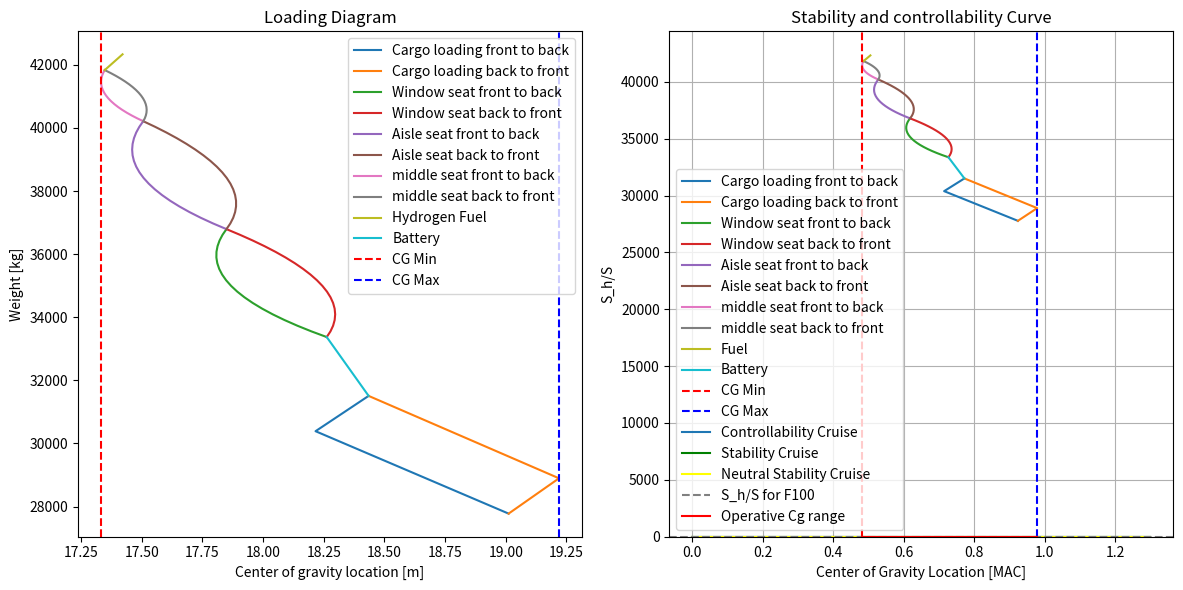

Write the Python code that produced this figure.
import numpy as np
import matplotlib.pyplot as plt

#========== STABILITY AND CONTROL PARAMETERS ==========
S = 93.5 #wing area [m^2]
S_h = 21.72 #horizontal tail area [m^2]
A_w = 8.43 #aspect ratio of wing
A_h = 4.64 #aspect ratio of horizontal tail
S_r = S_h/S #tail volume ratio 
c = 3.80 #mean aerodynamic chord [m]
c_r = 5.38 #root chord [m]
b = 28.08 #wing span [m]
lambda_w = 0.235 #taper ratio
h_f = 3.30 #fuselage height [m]
b_f = 3.30 #fuselage width [m]
l_f = 32.50 #fuselage length [m]
b_n = 1.70*1.3 #nacelle width [m]
l_nac=5.1 #nacelle length [m]
l_fn = 14.1 #distance from the wing leading to nose [m]?? not sure about this
l_n = c_r*0.25+l_fn-22.1#nacelle arm length [m] FIND THIS VALUE!!!!
l_h = 16 #horizontal tail arm [m]
Lambda_w = 17.5 *np.pi/180 #sweep angle [rad]
Lambda_h_4 = 26 *np.pi/180#sweep angle [rad]
Lambda_h_2 = 19.61 *np.pi/180 #sweep angle [rad]
horizontal_efficiency = 0.8 #horizontal tail efficiency
oswald_efficiency = 0.8 #horizontal tail efficiency
downwash_rate = 0 #downwash per AOA, 0 for T-tail
V_ratio = 1 #vertical tail velocity ratio
V_cruise = 213.14 #cruise speed [m/s] -f120
V_approach = 63.754 #approach speed [m/s] -f120
k_n = -2.5 #nacelle factor
T_cruise = 273.15-54.3
delta_flap = 0.5 #flap deflection [rad]
C_m_ac_flap = -0.25 *1.2 #zero lift moment coefficient due to flap deflection above (Read from graph L7 S23)
C_L_0 = 0.2 #Zero AOA lift coefficient. FIND THIS VALUE!!!!
C_L_w_cruise=0.56 # reference aerodynamic fokker
rho_0 = 1.225 #air density at sea level [kg/m^3]
rho_cruise = 0.30408 #air density at cruise altitude(35000ft) [kg/m^3]
MTOW = 361646 # Max take-off weight [N]
C_m_0_airfoil = -0.069 #FIND THIS -taken from DATCOM+assuming NACA63(2)-415
C_m_0_nacelle = 0.004+ (0.046-0.2*(c+l_n)/c)*(b_n+b_n*l_nac)/b # ASSUME LAMBDA = 0, low wing config a/c, ASSUME S_f=b_n*L_nac
C_L_h = -0.35*A_h**(1/3) #Horizontal tail lift coefficient (FORMULA FROM ADSSE L8 S17)
print(C_L_h)

a_approach = np.sqrt(1.4*287*288.15) #speed of sound at 288.15K [m/s]
a_cruise = np.sqrt(1.4*287*T_cruise) #speed of sound at 243.15K [m/s]

M_approach = V_approach/a_approach #Mach number at approach
M_cruise = V_cruise/a_cruise #Mach number at cruise

beta_cruise = np.sqrt(1-M_cruise**2) #beta at cruise
beta_approach = np.sqrt(1-M_approach**2) #beta at approach
S_overlap = b_f/np.cos(Lambda_w) *c_r #overlap area
S_net = S-S_overlap #net wing aread

ac_w_cruise = 0.40 #wing ac location at cruise (FROM GRAPH ADSEE SLIDES L7 S36)
ac_w_approach = 0.28 #wing ac location at approach

print("mach cruise:", M_cruise)
print("beta*A cruise:", beta_cruise*A_w)
print("beta*A approach:", beta_approach*A_w)
print("tan sweep/beta cruise:", np.tan(Lambda_w)/beta_cruise)
print("tan sweep/beta cruise:", np.tan(Lambda_w)/beta_approach)
print("taper wing:", lambda_w)

# ======== LOADING DIAGRAM SHIT ========

#CG VALUES
OEW = 272502 #operating empty weight [N]
OEW_kg = OEW/9.81 #operative emty weight [kg]
OEW_cg = 19.012 #operating empty weight cg location [m]
X_LEMAC = 15.5 #[m]

front_seat_cg = 0.2*l_f #x_cg of front row seats
seat_pitch = 32*0.0254 #seat pitch in meters
seat_rows = 18 #number of seat rows 4 seat rows removed iteration
passenger_weight = 90 #average passenger weight in [kg] incl. carry-on luggage

total_cargo_volume = 24.87 #total cargo volume in m^3
cargo_density = 150 #cargo density in kg/m^3

cargo_front_fraction = 0.7 #fraction of cargo in front cargo hold FIND THESE 
cargo_rear_fraction = 0.3 #fraction of cargo in rear cargo hold

cargo_weight_front = cargo_front_fraction * total_cargo_volume * cargo_density
cargo_weight_rear = cargo_rear_fraction * total_cargo_volume * cargo_density

cargo_front_cg = 0.3*l_f #cargo cg location of front cargo hold FIND THESE
cargo_rear_cg = 0.75*l_f #cargo cg location of rear cargo hold FIND THESE

fuel_mass = 4905/9.81 #Fuel mass [kg]
fuel_fraction_wing = 0 # FIND THESE FRACTIONS (find for first iteration)
fuel_fraction_center = 1

battery_mass=400 #battery mass [kg]

fuel_cg_wing = 0.55*l_f #fuel cg location in wing FIND THESE
fuel_cg_center = 23.56 #fuel cg location in center (=location of propulsion group)

battery_mass_cg = 4.6605 #removable battery cg

full_cg_list = np.array([])

def calculate_new_cg(W_original, cg_original, W_item, cg_item):
    new_cg = (W_original*cg_original+W_item*cg_item)/(W_original + W_item)
    return new_cg

def calculate_MAC_percentage(distance):
    MAC = (distance-X_LEMAC)/c
    return MAC

# ======== LOADING DUE TO CARGO ========
list_cg_cargo_front = np.array([OEW_cg ,calculate_new_cg(OEW_kg,OEW_cg,cargo_weight_front,cargo_front_cg), calculate_new_cg(OEW_kg+cargo_weight_front, calculate_new_cg(OEW_kg,OEW_cg,cargo_weight_front,cargo_front_cg), cargo_weight_rear, cargo_rear_cg)])
list_cg_cargo_rear = np.array([OEW_cg ,calculate_new_cg(OEW_kg,OEW_cg,cargo_weight_rear,cargo_rear_cg), calculate_new_cg(OEW_kg+cargo_weight_rear, calculate_new_cg(OEW_kg,OEW_cg,cargo_weight_rear,cargo_rear_cg), cargo_weight_front, cargo_front_cg)])
list_weight_cargo_front = np.array([OEW_kg,OEW_kg + cargo_weight_front, OEW_kg + cargo_weight_front + cargo_weight_rear])
list_weight_cargo_rear = np.array([OEW_kg,OEW_kg + cargo_weight_rear, OEW_kg + cargo_weight_front + cargo_weight_rear])

current_weight = OEW_kg + cargo_weight_front + cargo_weight_rear
current_cg = list_cg_cargo_front[-1]

full_cg_list = np.append(full_cg_list, list_cg_cargo_front)
full_cg_list = np.append(full_cg_list, list_cg_cargo_rear)

#========== LOADING DUE TO BATTERY ============
battery_mass_Center = current_weight + battery_mass * battery_mass_cg

cg_battery_add = calculate_new_cg(current_weight,current_cg,battery_mass,battery_mass_cg )

list_cg_battery_center=np.array([current_cg,cg_battery_add])
battery_weight = np.array([current_weight,battery_mass_Center])

current_weight = battery_weight[-1]
current_cg = list_cg_battery_center[-1]

full_cg_list = np.append(full_cg_list, list_cg_battery_center)

# ======== LOADING DUE TO PASSENGERS ========
list_cg_window_front = np.array([])
list_cg_window_back = np.array([])
list_cg_aisle_front = np.array([])
list_cg_aisle_back = np.array([])
list_cg_middle_front = np.array([])
list_cg_middle_back = np.array([])
window_weight = np.array([])
middle_weight = np.array([])
aisle_weight = np.array([])

window_weight = np.append(window_weight, current_weight)
list_cg_window_front = np.append(list_cg_window_front, current_cg)
list_cg_window_back = np.append(list_cg_window_back, current_cg)

#WINDOW SEAT LOADING
for i in range(seat_rows+1):
    cg_window_front = calculate_new_cg(current_weight, list_cg_window_front[i], passenger_weight*2, front_seat_cg + i*seat_pitch) # FRONT TO BACK multiply by 2 because 2 seats per row
    cg_window_back = calculate_new_cg(current_weight, list_cg_window_back[i], passenger_weight*2, front_seat_cg + seat_pitch*(seat_rows-i)) # BACK TO FRONT multiply by 2 because 2 seats per row
    current_weight = current_weight + passenger_weight*2 #multiply by 2 because 2 seats per row

    window_weight = np.append(window_weight, current_weight)
    list_cg_window_front = np.append(list_cg_window_front, cg_window_front)
    list_cg_window_back = np.append(list_cg_window_back, cg_window_back)

full_cg_list = np.append(full_cg_list, list_cg_window_front)
full_cg_list = np.append(full_cg_list, list_cg_window_back)

#AISLE SEAT LOADING
aisle_weight = np.append(aisle_weight, current_weight)
list_cg_aisle_front = np.append(list_cg_aisle_front, list_cg_window_back[-1])
list_cg_aisle_back = np.append(list_cg_aisle_back, list_cg_window_back[-1])
for i in range(seat_rows+1):
    cg_aisle_front = calculate_new_cg(current_weight, list_cg_aisle_front[i], passenger_weight*2, front_seat_cg + i*seat_pitch) # FRONT TO BACK multiply by 2 because 2 seats per row
    cg_aisle_back = calculate_new_cg(current_weight, list_cg_aisle_back[i], passenger_weight*2, front_seat_cg + seat_pitch*(seat_rows-i)) # BACK TO FRONT multiply by 2 because 2 seats per row
    current_weight = current_weight + passenger_weight*2 #multiply by 2 because 2 seats per row

    aisle_weight = np.append(aisle_weight, current_weight)
    list_cg_aisle_front = np.append(list_cg_aisle_front, cg_aisle_front)
    list_cg_aisle_back = np.append(list_cg_aisle_back, cg_aisle_back)

full_cg_list = np.append(full_cg_list, list_cg_aisle_front)
full_cg_list = np.append(full_cg_list, list_cg_aisle_back)

#MIDDLE SEAT LOADING
middle_weight = np.append(middle_weight, current_weight)
list_cg_middle_front = np.append(list_cg_middle_front, list_cg_aisle_back[-1])
list_cg_middle_back = np.append(list_cg_middle_back, list_cg_aisle_back[-1])


for i in range(seat_rows):
    cg_middle_front = calculate_new_cg(current_weight, list_cg_middle_front[i], passenger_weight, front_seat_cg + i*seat_pitch) # FRONT TO BACK 
    cg_middle_back = calculate_new_cg(current_weight, list_cg_middle_back[i], passenger_weight, front_seat_cg + seat_pitch*((seat_rows-1)-i)) # BACK TO FRONT 
    current_weight = current_weight + passenger_weight #only 1 seat per row. so no multiply by 2

    middle_weight = np.append(middle_weight, current_weight)
    list_cg_middle_front = np.append(list_cg_middle_front, cg_middle_front)
    list_cg_middle_back = np.append(list_cg_middle_back, cg_middle_back)

full_cg_list = np.append(full_cg_list, list_cg_middle_front)
full_cg_list = np.append(full_cg_list, list_cg_middle_back)

#======== LOADING DUE TO FUEL =========
#center tank --> wing tanks    
#fuel_mass_wing = current_weight + fuel_mass*fuel_fraction_wing
fuel_mass_center = current_weight + fuel_mass*fuel_fraction_center
fuel_mass_center_wing = current_weight + fuel_mass*(fuel_fraction_center+fuel_fraction_wing)

#cg_fuel_wing_add = calculate_new_cg(current_weight, list_cg_middle_back[-1], fuel_mass*fuel_fraction_wing, fuel_cg_wing)
cg_fuel_center_add = calculate_new_cg(current_weight,list_cg_middle_back[-1], fuel_mass*fuel_fraction_center, fuel_cg_center)

list_cg_fuel_wing_center = np.array([list_cg_middle_front[-1], cg_fuel_center_add])

fuel_weight = np.array([current_weight, fuel_mass_center_wing])

current_weight = fuel_weight[-1]
current_cg = list_cg_fuel_wing_center[-1]

full_cg_list = np.append(full_cg_list, list_cg_fuel_wing_center)

cg_min = np.min(full_cg_list)
cg_max = np.max(full_cg_list)

print("cg_min [m]:", cg_min)
print("cg_max [m]:", cg_max)

print("OEW_cg:", OEW_cg)
print("OEW_cg MAC:", calculate_MAC_percentage(OEW_cg))

print("front cargo cg:", cargo_front_cg)
print("front cargo cg MAC:", calculate_MAC_percentage(cargo_front_cg))

print("rear cargo cg:", cargo_rear_cg)
print("rear cargo cg MAC:", calculate_MAC_percentage(cargo_rear_cg))

print("fuel cg center:", fuel_cg_center)
print("fuel cg center MAC:", calculate_MAC_percentage(fuel_cg_center))

print("battery cg", battery_mass_cg)
print("battery cg center MAC:", calculate_MAC_percentage(battery_mass_cg))
#PLOTTING OF LOADING DIAGRAM
import matplotlib.pyplot as plt

fig, axs = plt.subplots(1, 2, figsize=(12, 6))

# First plot
axs[0].plot(list_cg_cargo_front, list_weight_cargo_front, label='Cargo loading front to back')
axs[0].plot(list_cg_cargo_rear, list_weight_cargo_rear, label='Cargo loading back to front')
axs[0].plot(list_cg_window_front, window_weight, label='Window seat front to back')
axs[0].plot(list_cg_window_back, window_weight, label='Window seat back to front')
axs[0].plot(list_cg_aisle_front, aisle_weight, label='Aisle seat front to back')
axs[0].plot(list_cg_aisle_back, aisle_weight, label='Aisle seat back to front')
axs[0].plot(list_cg_middle_front, middle_weight, label='middle seat front to back')
axs[0].plot(list_cg_middle_back, middle_weight, label='middle seat back to front')
axs[0].plot(list_cg_fuel_wing_center, fuel_weight, label='Hydrogen Fuel')
axs[0].plot(list_cg_battery_center,battery_weight,label='Battery')
axs[0].axvline(x=cg_min, color='r', linestyle='--', label='CG Min')
axs[0].axvline(x=cg_max, color='b', linestyle='--', label='CG Max')
axs[0].set_xlabel('Center of gravity location [m]')
axs[0].set_ylabel('Weight [kg]')
axs[0].set_title('Loading Diagram')
axs[0].legend()

# Second plot
axs[1].plot(calculate_MAC_percentage(list_cg_cargo_front), list_weight_cargo_front, label='Cargo loading front to back')
axs[1].plot(calculate_MAC_percentage(list_cg_cargo_rear), list_weight_cargo_rear, label='Cargo loading back to front')
axs[1].plot(calculate_MAC_percentage(list_cg_window_front), window_weight, label='Window seat front to back')
axs[1].plot(calculate_MAC_percentage(list_cg_window_back), window_weight, label='Window seat back to front')
axs[1].plot(calculate_MAC_percentage(list_cg_aisle_front), aisle_weight, label='Aisle seat front to back')
axs[1].plot(calculate_MAC_percentage(list_cg_aisle_back), aisle_weight, label='Aisle seat back to front')
axs[1].plot(calculate_MAC_percentage(list_cg_middle_front), middle_weight, label='middle seat front to back')
axs[1].plot(calculate_MAC_percentage(list_cg_middle_back), middle_weight, label='middle seat back to front')
axs[1].plot(calculate_MAC_percentage(list_cg_fuel_wing_center), fuel_weight, label='Fuel')
axs[1].plot(calculate_MAC_percentage(list_cg_battery_center),battery_weight,label='Battery')
axs[1].axvline(x=calculate_MAC_percentage(cg_min), color='r', linestyle='--', label='CG Min')
axs[1].axvline(x=calculate_MAC_percentage(cg_max), color='b', linestyle='--', label='CG Max')
axs[1].set_xlabel('Center of gravity location [MAC]')
axs[1].set_ylabel('Weight [kg]')
axs[1].set_title('Loading Diagram MAC percentage')
axs[1].legend()

plt.tight_layout()
plt.show()

cg_min = calculate_MAC_percentage(cg_min) 
cg_max = calculate_MAC_percentage(cg_max)
cg = (cg_min+cg_max)/2
print("cg_min:", cg_min)
print("cg_max:", cg_max)

# ======== STABILITY FUNCTIONS ========
def calculate_C_L_alpha(A, beta, n, Lambda): #for clalpha input either wing data or tail data to get the respective clalpha
    C_L_alpha = (2*np.pi*A)/(2+np.sqrt(4+((A*beta)/n)**2*(1+(np.tan(Lambda)**2)/(beta**2))))
    return C_L_alpha

def calculate_C_L_alpha_A_h(C_L_alpha_w, b_f, b, S, S_net):
    C_L_alpha_A_h = C_L_alpha_w*(1+2.15*b_f/b)*(S_net/S)+np.pi/2*(b_f**2)/S
    return C_L_alpha_A_h

def calculate_nacelle_x_ac_chord(k_n, b_n, l_n, c, S, C_L_alpha_A_h):
    x_ac_n = 2*(k_n*(b_n**2*l_n)/(S*c*C_L_alpha_A_h)) #Multiply by 2 because of 2 times nacelle (one on each side of the fuselage)
    return x_ac_n #return X_ac/c contribution due to nacelles

def calculate_wf_x_ac_chord(C_L_alpha_A_h, sweep_angle, taper, x_ac_w, cg):
    x_ac_wf = x_ac_w - 1.8/C_L_alpha_A_h * (b_f*h_f*l_fn)/(S*c) + 0.273/(1+taper) * (b_f*cg*(b-b_f))/(c**2 * (b+2.15*b_f)) * np.tan(sweep_angle)
    return x_ac_wf #return X_ac/c contribution due to wing and fuselage

def stability_curve(C_L_alpha_h, C_L_alpha_A_h, downwash, l_h, c, tail_velocity_ratio, x_cg, x_ac, safety_factor): #S/S_h for stability, witch x = Cg/MAC
    Sh_S = 1/((C_L_alpha_h/C_L_alpha_A_h) * (1-downwash)* l_h/c * tail_velocity_ratio**2 ) * x_cg - (x_ac-safety_factor)/((C_L_alpha_h/C_L_alpha_A_h) * (1-downwash)* l_h/c * tail_velocity_ratio**2 )
    return Sh_S

# ======== STABILITY CALCULATIONS ========
C_L_alpha_w_cruise = calculate_C_L_alpha(A_w, beta_cruise, oswald_efficiency, Lambda_w)
C_L_alpha_w_approach = calculate_C_L_alpha(A_w, beta_approach, oswald_efficiency, Lambda_w)
C_L_alpha_h_cruise = calculate_C_L_alpha(A_h, beta_cruise, horizontal_efficiency, Lambda_h_2)
C_L_alpha_h_approach = calculate_C_L_alpha(A_h, beta_approach, horizontal_efficiency, Lambda_h_2)

C_L_alpha_A_h_cruise = calculate_C_L_alpha_A_h(C_L_alpha_w_cruise, b_f, b, S, S_net)
C_L_alpha_A_h_approach = calculate_C_L_alpha_A_h(C_L_alpha_w_approach, b_f, b, S, S_net)

x_ac_nacelle_cruise = calculate_nacelle_x_ac_chord(k_n, b_n, l_n, c, S, C_L_alpha_A_h_cruise)
x_ac_nacelle_approach = calculate_nacelle_x_ac_chord(k_n, b_n, l_n, c, S, C_L_alpha_A_h_approach)

x_ac_wf_cruise = calculate_wf_x_ac_chord(C_L_alpha_A_h_cruise, Lambda_w, lambda_w, ac_w_cruise, cg)
x_ac_wf_approach = calculate_wf_x_ac_chord(C_L_alpha_A_h_cruise, Lambda_w, lambda_w, ac_w_approach, cg)

x_ac_cruise = x_ac_nacelle_cruise + x_ac_wf_cruise #Total shift of ac is the shift due to nacelle + shift due to wing/fuselage
x_ac_approach = x_ac_nacelle_approach + x_ac_wf_approach

Sh_S = stability_curve(C_L_alpha_h_cruise, C_L_alpha_A_h_cruise, downwash_rate, l_h, c, V_ratio, x_ac_cruise, x_ac_cruise,0.05)

# ======== CONTROLLABILITY FUNCTIONS ========

def calculate_C_m_ac_w(C_m_0_airfoil, A, Lambda_w): #C_m_ac contribution of wing (I dont have the C_m_0_airfoil value)
    C_m_ac = C_m_0_airfoil * (A*np.cos(Lambda_w)**2)/(A+2*np.cos(Lambda_w))
    return C_m_ac

def calculate_delta_fus_C_m_ac(C_L_0, C_L_alpha_A_h, c, S): #C_m_ac contribution of fuselage
    delta_fus_C_m_ac = -1.8 * (1 - (2.5*b_f)/l_f) * (np.pi * b_f * h_f * l_f)/(4 * S * c) * C_L_0/C_L_alpha_A_h
    return delta_fus_C_m_ac 

def calculate_C_m_ac(C_m_ac_w, delta_f_C_m_ac, delta_fus_C_m_ac, delta_nac_C_m_ac):
    C_m_ac = C_m_ac_w + delta_f_C_m_ac + delta_fus_C_m_ac + delta_nac_C_m_ac
    return C_m_ac

def calculate_C_L_A_h(rho, V, S, S_h, Weight): #IDK how to find this value so i assume that C_L_(A-h) is the lift of entire aircraft minus lift of the horizontal tail and then divided by 1/2*rho*v^2*S
    L_h = C_L_h*0.5*rho*V**2*S_h #lift produced by horizontal stabilizer
    L_A_h = Weight-L_h#Lift produced by rest of aircraft
    C_L_A_h = L_A_h/(0.5*rho*V**2*S)

    return C_L_A_h

def calculate_C_m_nac(C_m_0_nac,C_l,delta_nac):
    C_m_nac=C_m_0_nac+C_l*delta_nac
    return C_m_nac


def contrallability_curve(C_L_h, C_L_A_h, lh, c, V_ratio, x_cg, x_ac, C_m_ac):
    Sh_S_contrallability = 1/(C_L_h/C_L_A_h * lh/c * V_ratio**2) * x_cg + (C_m_ac/C_L_A_h - x_ac)/(C_L_h/C_L_A_h * lh/c * V_ratio**2)
    return Sh_S_contrallability
 
# ======== CONTROLLABILITY CALCULATIONS ========

C_L_A_h_cruise = calculate_C_L_A_h(rho_cruise, V_cruise, S, S_h, MTOW)
C_L_A_h_approach = calculate_C_L_A_h(rho_0, V_approach, S, S_h, MTOW)

C_m_ac_w = calculate_C_m_ac_w(C_m_0_airfoil, A_w, Lambda_w)

C_m_ac_fuselage_cruise = calculate_delta_fus_C_m_ac(C_L_0, C_L_alpha_A_h_cruise, c, S)
C_m_ac_fuselage_approach = calculate_delta_fus_C_m_ac(C_L_0, C_L_alpha_A_h_approach, c, S)

C_m_ac_nacelle_cruise = calculate_C_m_nac(C_m_0_nacelle,C_L_w_cruise,-x_ac_nacelle_cruise) #assume fusellage lift coeff is very small thus wing lift = C_L_A_h
print("Cmnac:", C_m_ac_nacelle_cruise)
C_m_ac_cruise = calculate_C_m_ac(C_m_ac_w, C_m_ac_flap, C_m_ac_fuselage_cruise, 2*C_m_ac_nacelle_cruise) #2 nacelles present

# ======== PRINTING OF RESUTLS ========

print("C_L_alpha_w_cruise:", C_L_alpha_w_cruise)
print("C_L_alpha_w_approach:", C_L_alpha_w_approach)
print("C_L_alpha_h_cruise:", C_L_alpha_h_cruise)
print("C_L_alpha_h_approach:", C_L_alpha_h_approach)

print("C_L_alpha_A-h_cruise:", C_L_alpha_A_h_cruise)
print("C_L_alpha_A-h_approach:", C_L_alpha_A_h_approach)

print("x_ac_nacelle_cruise:", x_ac_nacelle_cruise)
print("x_ac_nacelle_approach:", x_ac_nacelle_approach)

print("x_ac_wf_cruise:", x_ac_wf_cruise)
print("x_ac_wf_approach:", x_ac_wf_approach)

print("x_ac_cruise:", x_ac_cruise)
print("x_ac_wf_approach:", x_ac_approach)


print("C_L_A-h, cruise:", C_L_A_h_cruise)
print("C_L_h", C_L_h)
print("C_l_w,cruise:", C_L_w_cruise)
print("C_l_fus,cruise:",C_L_A_h_cruise-C_L_w_cruise)
print("C_m_ac_w", C_m_ac_w)
print("C_m_ac_cruise", C_m_ac_cruise)

# ======== PLOTTING OF RESULTS ========

x_cg_values = np.linspace(-0, 1.3, 100) #Creates a range of cg values to plot the stability and controllability curves
S_Sh_values_stability_cruise = stability_curve(C_L_alpha_h_cruise, C_L_alpha_A_h_cruise, downwash_rate, l_h, c, V_ratio, x_cg_values, x_ac_cruise, 0.05)
S_Sh_values_neutral_stability_cruise = stability_curve(C_L_alpha_h_cruise, C_L_alpha_A_h_cruise, downwash_rate, l_h, c, V_ratio, x_cg_values, x_ac_cruise, 0)
S_Sh_contrallability_cruise = contrallability_curve(C_L_h, C_L_A_h_cruise, l_h, c, V_ratio, x_cg_values, x_ac_cruise, C_m_ac_cruise)

plt.plot(x_cg_values, S_Sh_contrallability_cruise, label='Controllability Cruise')
plt.plot(x_cg_values, S_Sh_values_stability_cruise, label='Stability Cruise', color='green')
plt.plot(x_cg_values, S_Sh_values_neutral_stability_cruise, label='Neutral Stability Cruise', color='yellow')
plt.fill_between(x_cg_values, S_Sh_values_stability_cruise, 0, where=(S_Sh_values_stability_cruise > 0), color='red', alpha=0.2) #Stability curve for cruise
plt.fill_between(x_cg_values, S_Sh_contrallability_cruise, 0, where=(S_Sh_contrallability_cruise > 0), color='red', alpha=0.2) #Stability curve for controllability
plt.axhline(y=S_h/S, color='grey', linestyle='--', label ='S_h/S for F100')
plt.plot([cg_min, cg_max], [S_h/S, S_h/S], color='red', label='Operative Cg range')
plt.xlabel('Center of Gravity Location [MAC]')
plt.ylabel('S_h/S')
plt.title('Stability and controllability Curve')
plt.grid(True)
plt.ylim(bottom=0)  # Limit y-axis to y > 0
plt.legend()
plt.show()

